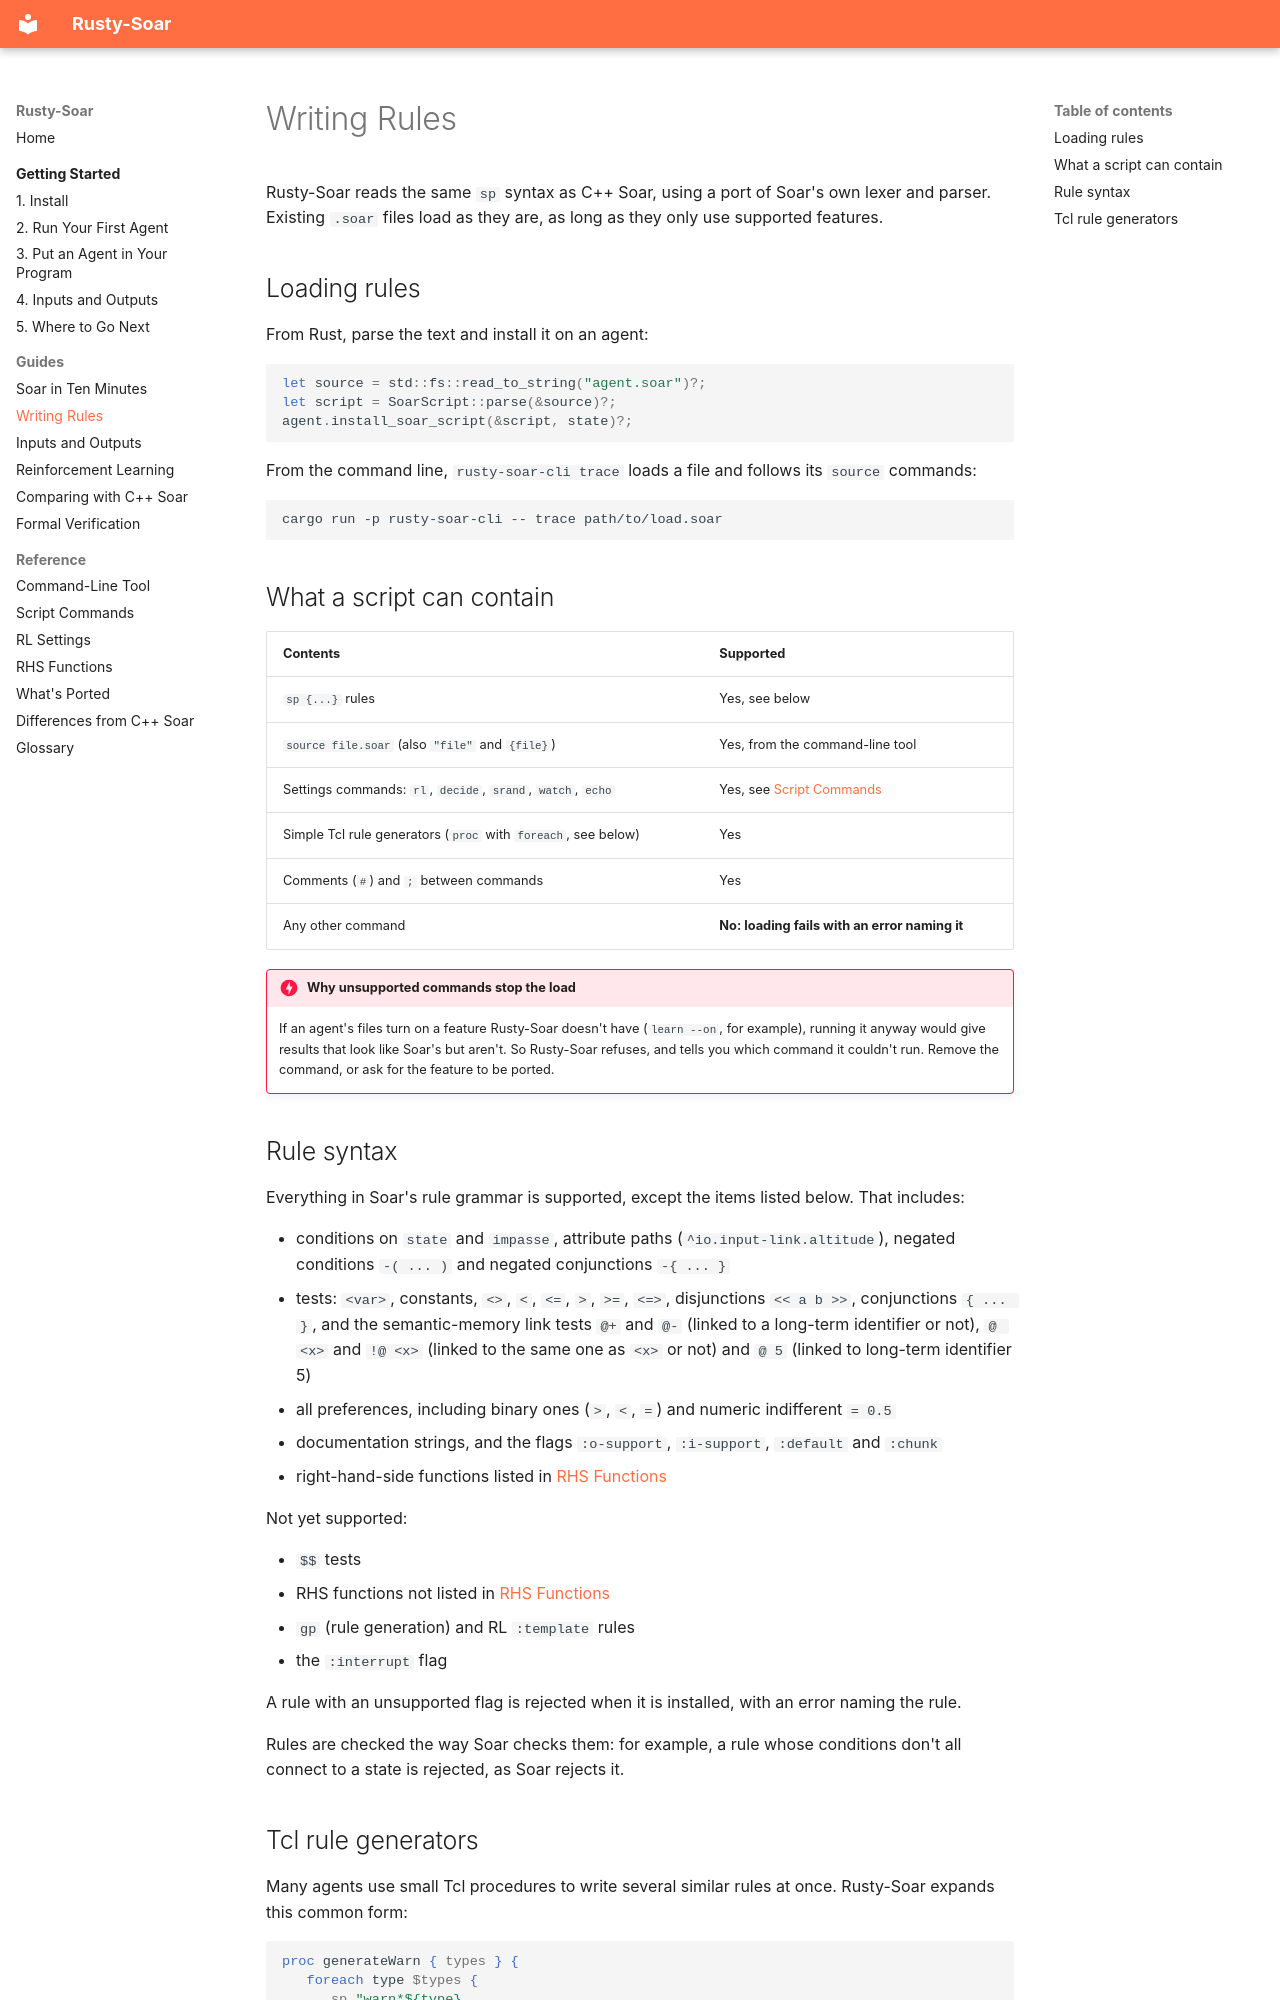

repository: Suave101/Rusty-Soar · page: guides/writing-rules/index.html · generator: mkdocs

# Writing Rules

Rusty-Soar reads the same `sp` syntax as C++ Soar, using a port of Soar's own lexer and parser.
Existing `.soar` files load as they are, as long as they only use supported features.

## Loading rules

From Rust, parse the text and install it on an agent:

```rust
let source = std::fs::read_to_string("agent.soar")?;
let script = SoarScript::parse(&source)?;
agent.install_soar_script(&script, state)?;
```

From the command line, `rusty-soar-cli trace` loads a file and follows its `source` commands:

```bash
cargo run -p rusty-soar-cli -- trace path/to/load.soar
```

## What a script can contain

| Contents | Supported |
|---|---|
| `sp {...}` rules | Yes, see below |
| `source file.soar` (also `"file"` and `{file}`) | Yes, from the command-line tool |
| Settings commands: `rl`, `decide`, `srand`, `watch`, `echo` | Yes, see [Script Commands](../reference/script-commands.md) |
| Simple Tcl rule generators (`proc` with `foreach`, see below) | Yes |
| Comments (`#`) and `;` between commands | Yes |
| Any other command | **No: loading fails with an error naming it** |

!!! danger "Why unsupported commands stop the load"

    If an agent's files turn on a feature Rusty-Soar doesn't have (`learn --on`, for example),
    running it anyway would give results that look like Soar's but aren't. So Rusty-Soar
    refuses, and tells you which command it couldn't run. Remove the command, or ask for the
    feature to be ported.

## Rule syntax

Everything in Soar's rule grammar is supported, except the items listed below. That includes:

- conditions on `state` and `impasse`, attribute paths (`^io.input-link.altitude`), negated
  conditions `-( ... )` and negated conjunctions `-{ ... }`
- tests: `<var>`, constants, `<>`, `<`, `<=`, `>`, `>=`, `<=>`, disjunctions `<< a b >>`,
  conjunctions `{ ... }`, and the semantic-memory link tests `@+` and `@-` (linked to a
  long-term identifier or not), `@ <x>` and `!@ <x>` (linked to the same one as `<x>` or not)
  and `@ 5` (linked to long-term identifier 5)
- all preferences, including binary ones (`>`, `<`, `=`) and numeric indifferent `= 0.5`
- documentation strings, and the flags `:o-support`, `:i-support`, `:default` and `:chunk`
- right-hand-side functions listed in [RHS Functions](../reference/rhs-functions.md)

Not yet supported:

- `$$` tests
- RHS functions not listed in [RHS Functions](../reference/rhs-functions.md)
- `gp` (rule generation) and RL `:template` rules
- the `:interrupt` flag

A rule with an unsupported flag is rejected when it is installed, with an error naming the rule.

Rules are checked the way Soar checks them: for example, a rule whose conditions don't all
connect to a state is rejected, as Soar rejects it.
